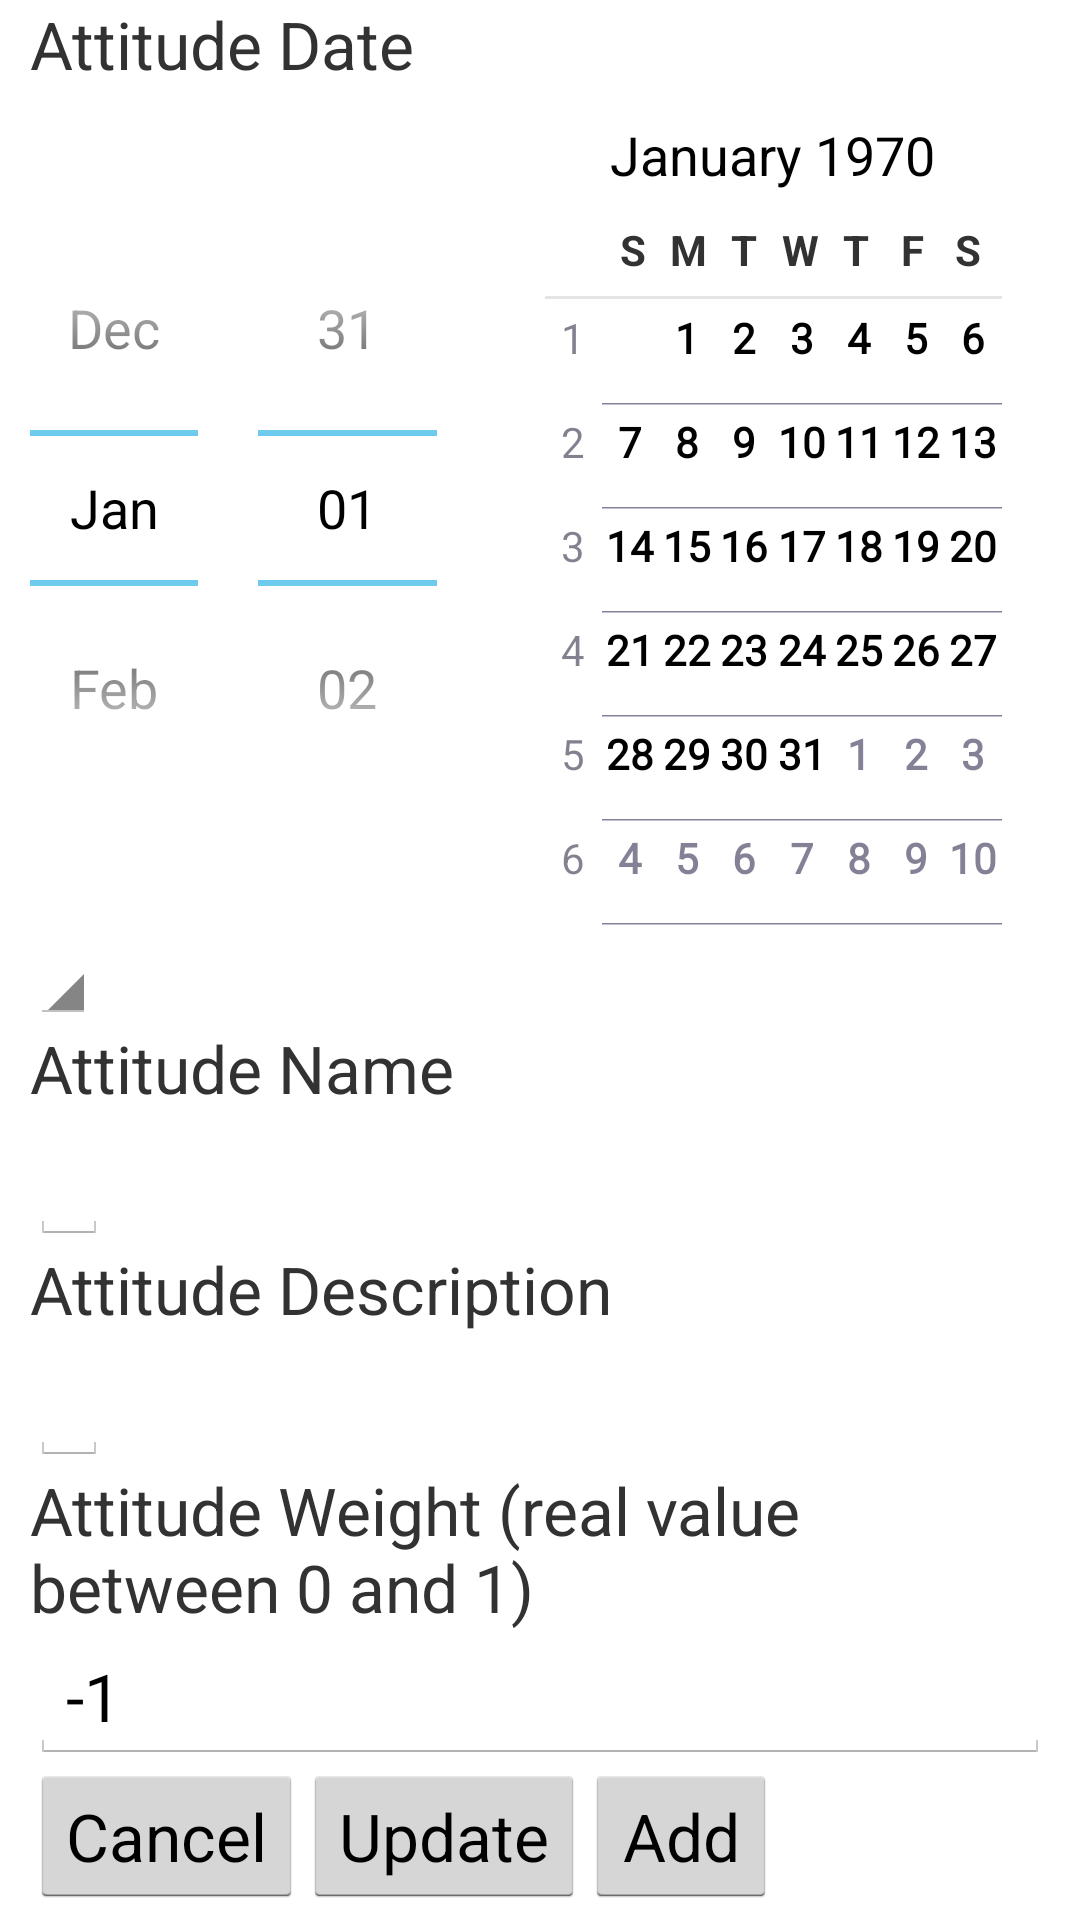

Android layout source for this screen:
<!-- AndroidManifest.xml: application theme AppTheme -->
<!-- res/layout/fragment_add_attitude.xml -->
<?xml version="1.0" encoding="utf-8"?>
<ScrollView 
    xmlns:android="http://schemas.android.com/apk/res/android"
	xmlns:tools="http://schemas.android.com/tools"
    android:id="@+id/ScrollView01"
    android:layout_width="fill_parent"
    android:layout_height="fill_parent" >

<RelativeLayout
    android:id="@+id/add_attitude"
    android:layout_width="match_parent"
    android:layout_height="wrap_content"
    android:paddingLeft="10dp"
    android:paddingRight="10dp" >
    
    
	<TextView
        android:id="@+id/attitude_date_text"
        android:layout_width="match_parent"
        android:layout_height="wrap_content"
        android:text="@string/attitude_date_hint"
        android:textSize="22sp" />
       
    <DatePicker 
        android:id="@+id/attitude_date_input"
        android:layout_width="match_parent"
        android:layout_height="wrap_content"
        android:textSize="22sp"
        android:singleLine="true"
        android:layout_below="@id/attitude_date_text" />
   
    <LinearLayout
 		android:id="@+id/spinner_aa"
        android:layout_width="match_parent"
        android:layout_height="wrap_content"
        android:orientation="vertical"
        android:layout_below="@id/attitude_date_input">    
        
        
	    <Spinner 
	        android:id="@+id/all_attitude_spinner"
	        android:layout_width="wrap_content"
	        android:layout_height="wrap_content"
	        android:prompt="@string/select_an_attitude_input_hint"
	        android:spinnerMode="dropdown" />
	</LinearLayout>
	    
    <LinearLayout 
 		android:id="@+id/name_description_section"
        android:layout_width="match_parent"
        android:layout_height="wrap_content"
        android:orientation="vertical"
        android:layout_below="@id/spinner_aa">
        
	    
		<TextView
	        android:id="@+id/attitude_name_text"
	        android:layout_width="wrap_content"
	        android:layout_height="wrap_content"
	        android:text="@string/attitude_name_hint"
	        android:textSize="22sp" />
	       
	    <EditText 
	        android:id="@+id/attitude_name_input"
	        android:inputType="textCapSentences"
	        android:layout_width="wrap_content"
	        android:layout_height="wrap_content"
	        android:textSize="22sp"
	        android:singleLine="true" />
	    
	    
		<TextView
	        android:id="@+id/attitude_description_text"
	        android:layout_width="wrap_content"
	        android:layout_height="wrap_content"
	        android:text="@string/attitude_description_hint"
	        android:textSize="22sp" />
	       
	    <EditText 
	        android:id="@+id/attitude_description_input"
	        android:inputType="textCapSentences"
	        android:layout_width="wrap_content"
	        android:layout_height="wrap_content"
	        android:textSize="22sp"
	        android:singleLine="false" />
	    
    </LinearLayout>
    
    
	<TextView
        android:id="@+id/attitude_weight_text"
        android:layout_width="match_parent"
        android:layout_height="wrap_content"
        android:text="@string/attitude_weight_hint"
        android:textSize="22sp"
        android:layout_below="@id/name_description_section" />
       
    <EditText
        android:id="@+id/attitude_weight_input"
        android:layout_width="match_parent"
        android:layout_height="wrap_content"
        android:layout_below="@id/attitude_weight_text"
        android:inputType="numberSigned|numberDecimal"
        android:text="-1"
        android:textSize="22sp" />
    
    
    <Button
        android:id="@+id/cancel_attitude_button"
        android:layout_width="wrap_content"
        android:layout_height="wrap_content"
        android:text="@string/cancel_button_hint"
        android:textSize="22sp"
        android:layout_below="@id/attitude_weight_input"
        android:layout_alignParentBottom="true" />
    
    <Button
        android:id="@+id/update_attitude_button"
        android:layout_width="wrap_content"
        android:layout_height="wrap_content"
        android:text="@string/update_button_hint"
        android:textSize="22sp"
        android:layout_toRightOf="@id/cancel_attitude_button"
        android:layout_alignParentBottom="true" />
    
    <Button
        android:id="@+id/add_attitude_button"
        android:layout_width="wrap_content"
        android:layout_height="wrap_content"
        android:text="@string/add_button_hint"
        android:textSize="22sp"
        android:layout_toRightOf="@id/update_attitude_button"
        android:layout_alignParentBottom="true" />

</RelativeLayout>

</ScrollView>
<!-- resources referenced by this layout -->
<resources>
  <string name="add_button_hint">Add</string>
  <string name="attitude_date_hint">Attitude Date</string>
  <string name="attitude_description_hint">Attitude Description</string>
  <string name="attitude_name_hint">Attitude Name</string>
  <string name="attitude_weight_hint">Attitude Weight (real value between 0 and 1)</string>
  <string name="cancel_button_hint">Cancel</string>
  <string name="select_an_attitude_input_hint">Select an attitude or create a new one...</string>
  <string name="update_button_hint">Update</string>
  <style name="AppTheme" parent="AppBaseTheme">
          
          <item name="android:activatedBackgroundIndicator">@drawable/drawer_list_selector</item>
      </style>
  <style name="AppBaseTheme" parent="android:Theme.Light">
          
      </style>
  <!-- drawable drawer_list_selector (drawable) -->
  <?xml version="1.0" encoding="UTF-8"?>
  <selector xmlns:android="http://schemas.android.com/apk/res/android">
  
      <item android:drawable="@drawable/activated_item_listview_color" android:state_pressed="true"/>
      <item android:drawable="@drawable/activated_item_listview_color" android:state_activated="true"/>
      <item android:drawable="@android:color/transparent"/>
  
  </selector>
  <!-- drawable activated_item_listview_color (drawable) -->
  <?xml version="1.0" encoding="UTF-8"?>
  <shape xmlns:android="http://schemas.android.com/apk/res/android" >
  
      <solid android:color="@color/lv_selected_item" />
  
  </shape>
  <color name="lv_selected_item">#E8DC86</color>
</resources>
